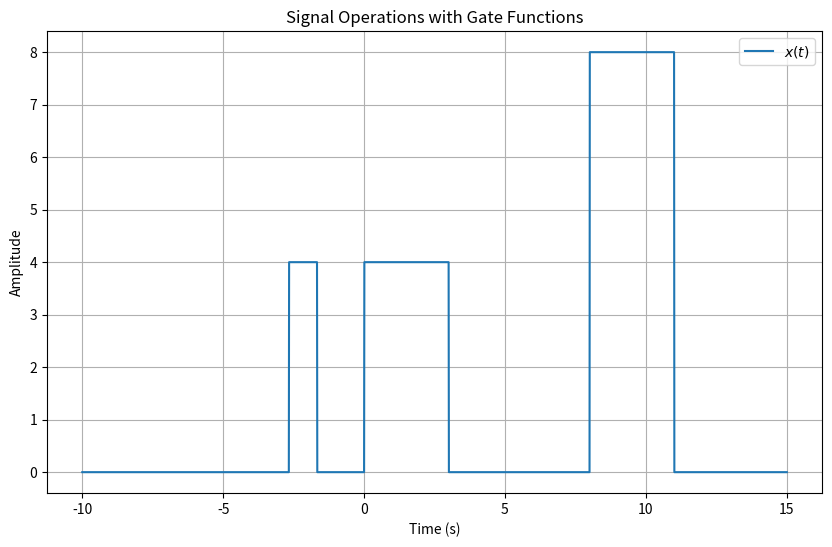

Reproduce this figure in Python.
import numpy as np
import matplotlib.pyplot as plt

# 参数设置
A = 3  # 中心门函数宽度
B = 4  # 中心门函数高度
D = 8  # 门函数之间的距离

# 定义中心门函数 g_0(t)
def g0(t):
    if 0 <= t <= A:
        return B
    else:
        return 0

# 定义相邻门函数 g_1(t) 和 g_2(t)
def g1(t):
    return g0(3 * t + D)

def g2(t):
    return 2 * g0(t - D)

# 生成时间向量
t_min = -10
t_max = 15
t_step = 0.01
t = np.arange(t_min, t_max+t_step, t_step)

# 计算门函数值
g0_values = list(map(g0, t))
g1_values = list(map(g1, t))  # 限制 g1_values 的长度与 g0_values 相同
g2_values = list(map(g2, t))  # 限制 g2_values 的长度与 g0_values 相同

# 计算 x(t) = g0(t) + g1(t) + g2(t)
x_values = result = [sum(x) for x in zip(g0_values, g1_values, g2_values)]
# 绘制门函数和 x(t)
plt.figure(figsize=(10, 6))
# plt.plot(t, g0_values, label=r'$g_0(t)$')
# plt.plot(t, g1_values, label=r'$g_1(t)$')
# plt.plot(t, g2_values, label=r'$g_2(t)$')
plt.plot(t, x_values, label=r'$x(t)$')
plt.title('Signal Operations with Gate Functions')
plt.xlabel('Time (s)')
plt.ylabel('Amplitude')
plt.legend()
plt.grid(True)
plt.show()